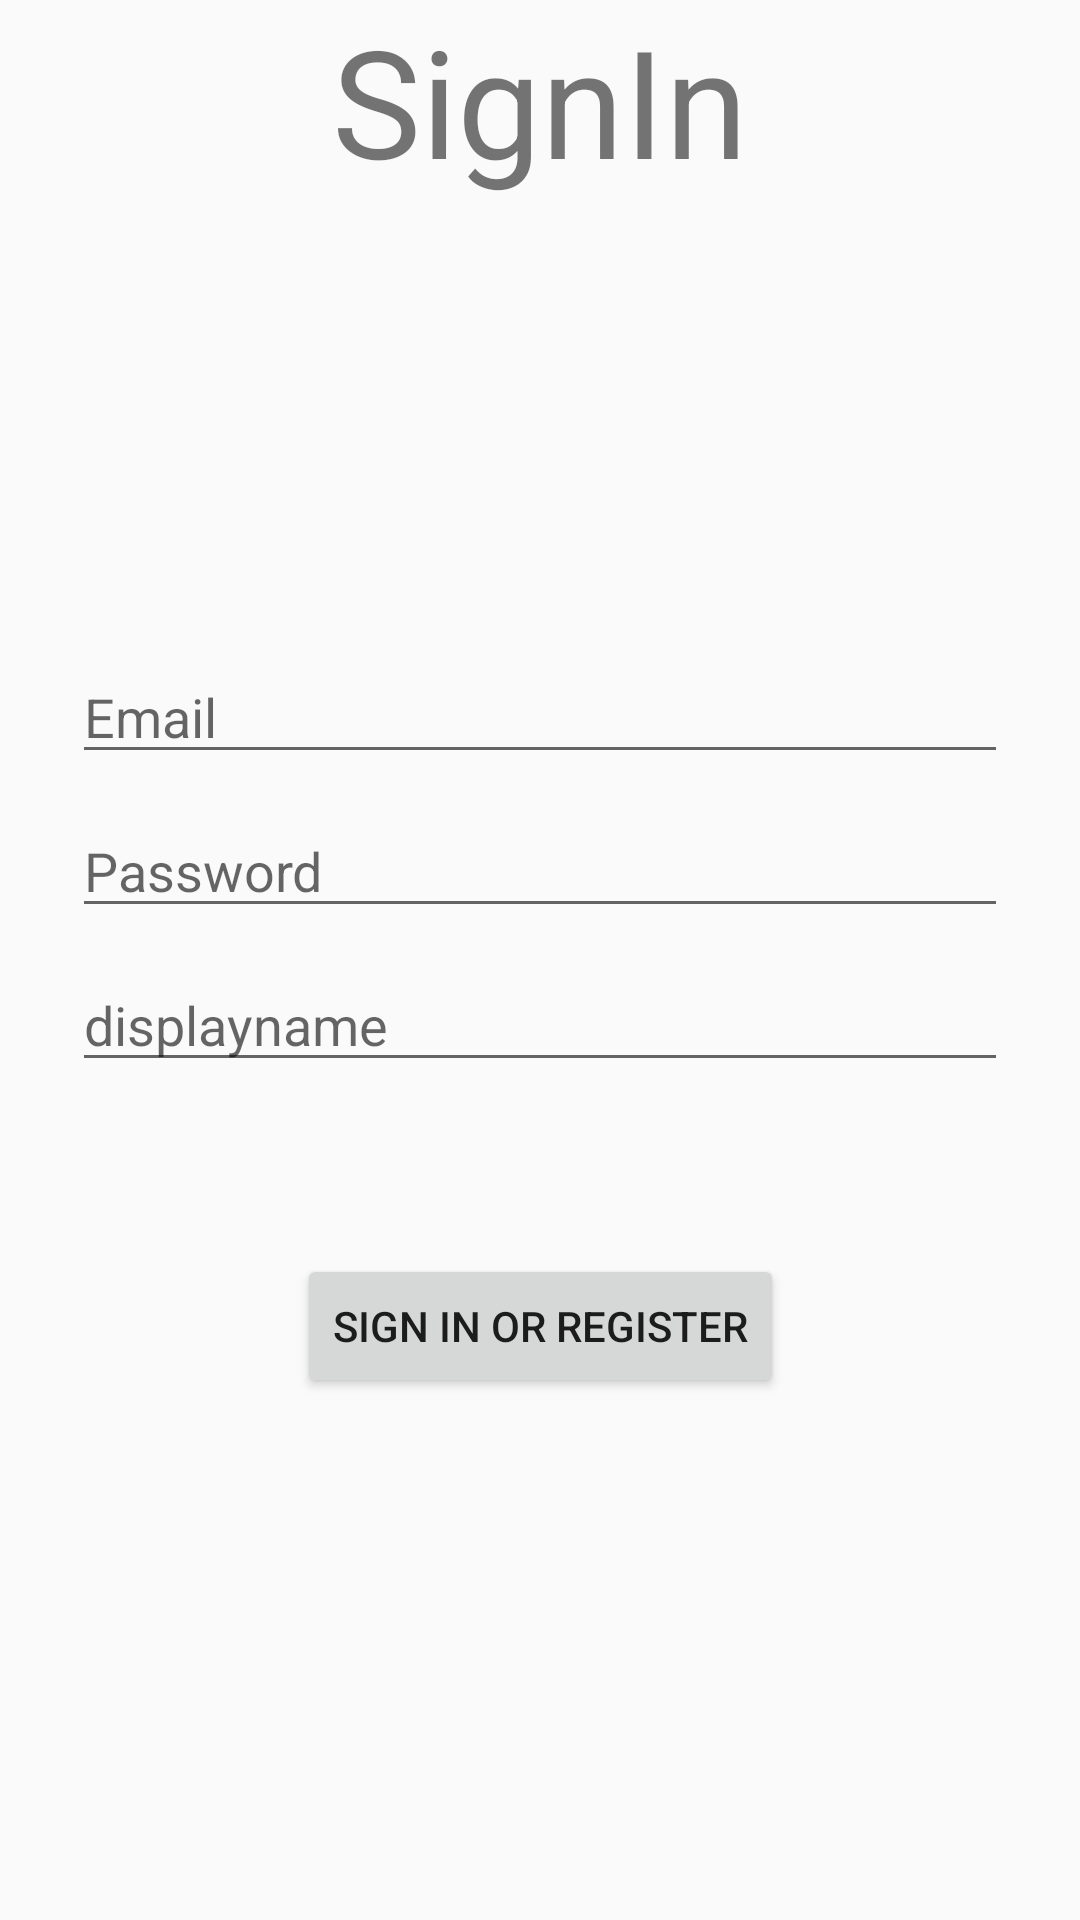

This screen was rendered from an Android layout file. Write that file and the resources it references.
<!-- AndroidManifest.xml: application theme AppTheme -->
<!-- res/layout/activity_signin.xml -->
<?xml version="1.0" encoding="utf-8"?>
<android.support.constraint.ConstraintLayout
        xmlns:android="http://schemas.android.com/apk/res/android"
        xmlns:app="http://schemas.android.com/apk/res-auto"
        xmlns:tools="http://schemas.android.com/tools"
        android:id="@+id/container"
        android:layout_width="match_parent"
        android:layout_height="match_parent"
        android:paddingBottom="@dimen/activity_vertical_margin"
        android:paddingLeft="@dimen/activity_horizontal_margin"
        android:paddingRight="@dimen/activity_horizontal_margin"
        android:paddingTop="@dimen/activity_vertical_margin"
        tools:context=".Sign.SignIn.SignInActivity">

    <TextView
            android:id="@+id/title"
            android:layout_width="wrap_content"
            android:layout_height="wrap_content"
            android:text="SignIn"
            android:textSize="50sp"
            app:layout_constraintStart_toStartOf="parent"
            app:layout_constraintEnd_toEndOf="parent"
            app:layout_constraintTop_toTopOf="parent" />


    <EditText
            android:id="@+id/email"
            android:layout_width="0dp"
            android:layout_height="wrap_content"
            android:layout_marginStart="24dp"
            android:layout_marginTop="150dp"
            android:layout_marginEnd="24dp"

            android:hint="@string/prompt_email"
            android:inputType="textEmailAddress"
            android:selectAllOnFocus="true"
            app:layout_constraintEnd_toEndOf="parent"
            app:layout_constraintStart_toStartOf="parent"
            app:layout_constraintTop_toBottomOf="@+id/title"/>

    <EditText
            android:id="@+id/password"
            android:layout_width="0dp"
            android:layout_height="wrap_content"
            android:layout_marginStart="24dp"
            android:layout_marginTop="10dp"
            android:layout_marginEnd="24dp"

            android:hint="@string/prompt_password"
            android:imeOptions="actionDone"
            android:inputType="textPassword"
            android:selectAllOnFocus="true"
            app:layout_constraintEnd_toEndOf="parent"
            app:layout_constraintStart_toStartOf="parent"
            app:layout_constraintTop_toBottomOf="@+id/email"/>

    <EditText
            android:id="@+id/displayname"
            android:layout_width="0dp"
            android:layout_height="wrap_content"
            android:layout_marginStart="24dp"
            android:layout_marginTop="10dp"
            android:layout_marginEnd="24dp"

            android:hint="@string/prompt_displayname"
            android:imeOptions="actionDone"
            android:inputType="textPersonName"
            android:imeActionLabel="@string/action_sign_in_short"
            android:selectAllOnFocus="true"
            app:layout_constraintEnd_toEndOf="parent"
            app:layout_constraintStart_toStartOf="parent"
            app:layout_constraintTop_toBottomOf="@+id/password"/>


    <Button
            android:id="@+id/login"
            android:enabled="true"
            android:layout_width="wrap_content"
            android:layout_height="wrap_content"
            android:layout_gravity="start"
            android:layout_marginStart="48dp"
            android:layout_marginTop="30dp"
            android:layout_marginEnd="48dp"
            android:layout_marginBottom="64dp"
            android:text="@string/action_sign_in"
            app:layout_constraintBottom_toBottomOf="parent"
            app:layout_constraintEnd_toEndOf="parent"
            app:layout_constraintStart_toStartOf="parent"
            app:layout_constraintTop_toBottomOf="@+id/displayname"
            app:layout_constraintVertical_bias="0.2"/>


    <ProgressBar
            android:id="@+id/loading"
            android:visibility="gone"
            android:layout_width="wrap_content"
            android:layout_height="wrap_content"
            android:layout_gravity="center"
            android:layout_marginStart="32dp"
            android:layout_marginTop="64dp"
            android:layout_marginEnd="32dp"
            android:layout_marginBottom="64dp"
            app:layout_constraintBottom_toBottomOf="parent"
            app:layout_constraintEnd_toEndOf="@+id/password"
            app:layout_constraintStart_toStartOf="@+id/password"
            app:layout_constraintTop_toTopOf="parent"
            app:layout_constraintVertical_bias="0.3"/>

</android.support.constraint.ConstraintLayout>
<!-- resources referenced by this layout -->
<resources>
  <string name="action_sign_in">Sign in or register</string>
  <string name="action_sign_in_short">Sign in</string>
  <string name="prompt_displayname">displayname</string>
  <string name="prompt_email">Email</string>
  <string name="prompt_password">Password</string>
  <style name="AppTheme" parent="Theme.AppCompat.Light.DarkActionBar">
          
          <item name="colorPrimary">@color/colorPrimary</item>
          <item name="colorPrimaryDark">@color/colorPrimaryDark</item>
          <item name="colorAccent">@color/colorAccent</item>
      </style>
  <!-- not gathered from this repository: default colours our renderer supplied (Android Studio template values) -->
  <color name="colorPrimary">#FF6200EE</color>
  <color name="colorPrimaryDark">#FF3700B3</color>
  <color name="colorAccent">#FF03DAC5</color>
</resources>
